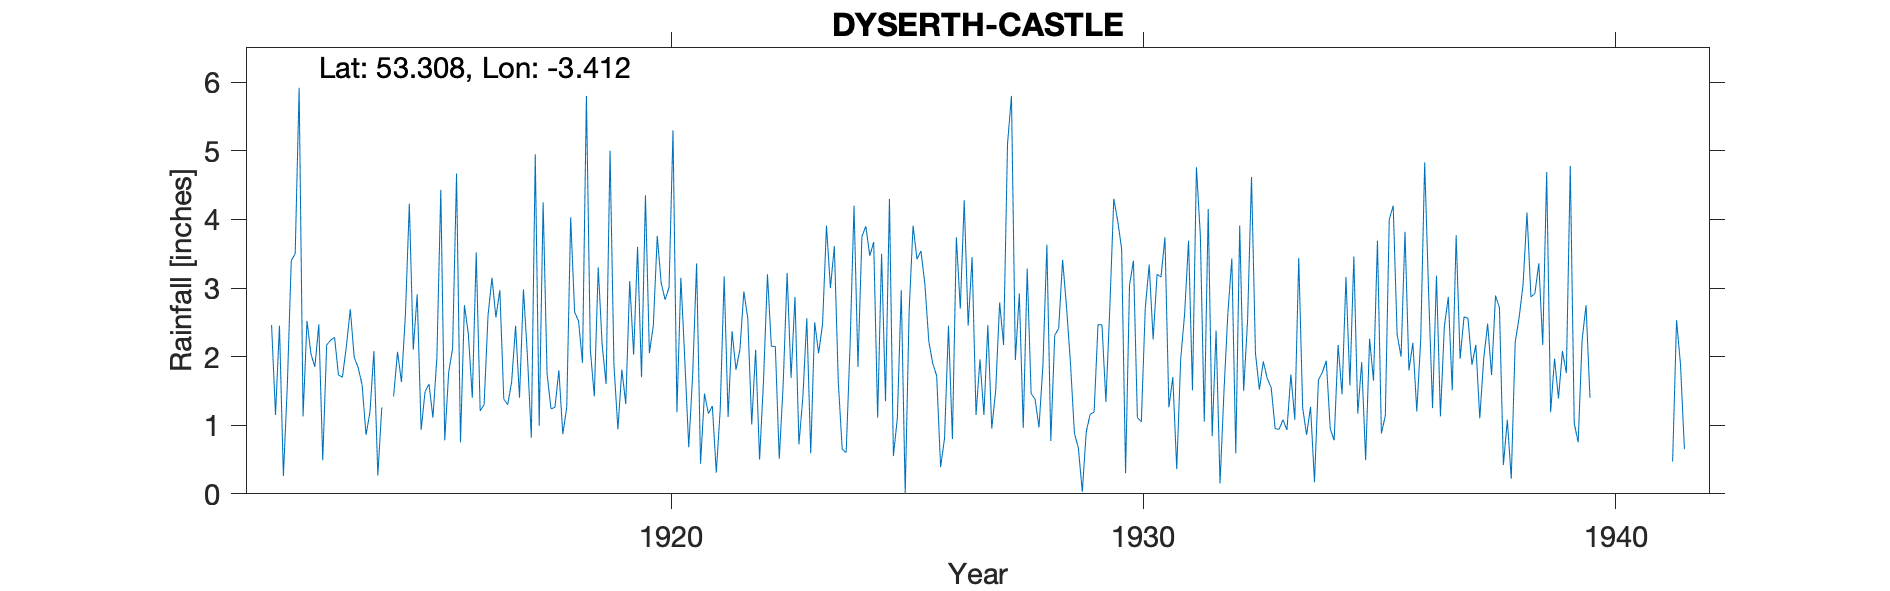

Data behind this chart, as committed beside it:
DYSERTH-CASTLE, , , , , , , , , , , , , , , , , , , , , , , 
Grid ref, SJ060799, Long, -3.412, Lat, 53.31, Elevation, 350, ft., , , , , , , , , , , , , , , 
Station no, 4283, , , , , , , , , , , , , , , , , , , , , , 
, 1910, 1911, 1912, 1913, 1914, 1915, 1916, 1917, 1918, 1919, 1920, 1921, 1922, 1923, 1924, 1925, 1926, 1927, 1928, 1929, 1930, 1931, 1932
January, , , 2.46, 2.47, 0.86, 2.1, 0.75, 1.3, 1.26, 2.17, 2.05, 3.36, 2.95, 1.69, 1.63, 1.35, 1.9, 1.96, 3.28, 0.88, 3.57, 1.26, 2.38
February, , , 1.15, 0.49, 1.19, 2.91, 2.75, 1.63, 1.8, 1.6, 2.45, 0.44, 2.56, 2.87, 0.65, 4.3, 1.72, 1.15, 1.46, 0.67, 0.3, 1.7, 0.15
March, , , 2.45, 2.17, 2.08, 0.93, 2.33, 2.45, 0.87, 5, 3.76, 1.46, 1.01, 0.72, 0.6, 0.55, 0.39, 2.46, 1.38, 0.03, 3.04, 0.36, 1.49
April, , , 0.26, 2.24, 0.27, 1.49, 1.4, 1.4, 1.26, 1.87, 3.07, 1.17, 2.1, 1.41, 2.18, 1.1, 0.81, 0.95, 0.97, 0.9, 3.4, 1.96, 2.64
May, , , 1.58, 2.28, 1.26, 1.6, 3.52, 2.98, 4.03, 0.94, 2.83, 1.28, 0.5, 2.56, 4.2, 2.97, 2.45, 1.51, 1.88, 1.16, 1.11, 2.62, 3.43
June, , , 3.4, 1.73, -999, 1.11, 1.21, 2.02, 2.65, 1.81, 3.01, 0.31, 1.65, 0.59, 1.85, 0, 0.8, 2.79, 3.63, 1.19, 1.05, 3.69, 0.59
July, , , 3.5, 1.7, -999, 1.98, 1.3, 0.82, 2.52, 1.31, 5.3, 1.23, 3.2, 2.5, 3.75, 2.66, 3.74, 2.17, 0.77, 2.47, 2.7, 1.51, 3.91
August, , , 5.92, 2.15, 1.42, 4.43, 2.6, 4.95, 1.91, 3.1, 1.19, 3.17, 2.15, 2.05, 3.9, 3.91, 2.7, 5.1, 2.31, 2.46, 3.34, 4.76, 1.5
September, , , 1.13, 2.69, 2.07, 0.78, 3.15, 0.99, 5.8, 2.03, 3.15, 1.12, 2.15, 2.47, 3.47, 3.42, 4.28, 5.8, 2.41, 1.34, 2.25, 3.76, 2.53
October, , , 2.52, 1.99, 1.63, 1.77, 2.57, 4.25, 2.1, 3.6, 1.95, 2.37, 0.51, 3.91, 3.67, 3.54, 2.45, 1.95, 3.41, 2.72, 3.2, 1.05, 4.62
November, , , 2.04, 1.84, 2.6, 2.12, 2.97, 1.75, 1.42, 1.7, 0.68, 1.81, 1.6, 3, 1.11, 3.06, 3.45, 2.92, 2.72, 4.3, 3.16, 4.15, 2.05
December, , , 1.85, 1.59, 4.23, 4.67, 1.38, 1.24, 3.3, 4.35, 1.74, 2.1, 3.22, 3.61, 3.5, 2.22, 1.15, 0.96, 1.9, 3.98, 3.74, 0.84, 1.52
Total, , 22.41, 28.26, 23.34, 25.13, 25.89, 25.93, 25.78, 28.92, 29.48, 31.18, 19.82, 23.6, 27.38, 30.51, 29.08, 25.84, 29.72, 26.12, 22.1, 30.86, 27.66, 26.81
NGR is Dyserth Castle. Altitudes match., , , , , , , , , , , , , , , , , , , , , , , 
